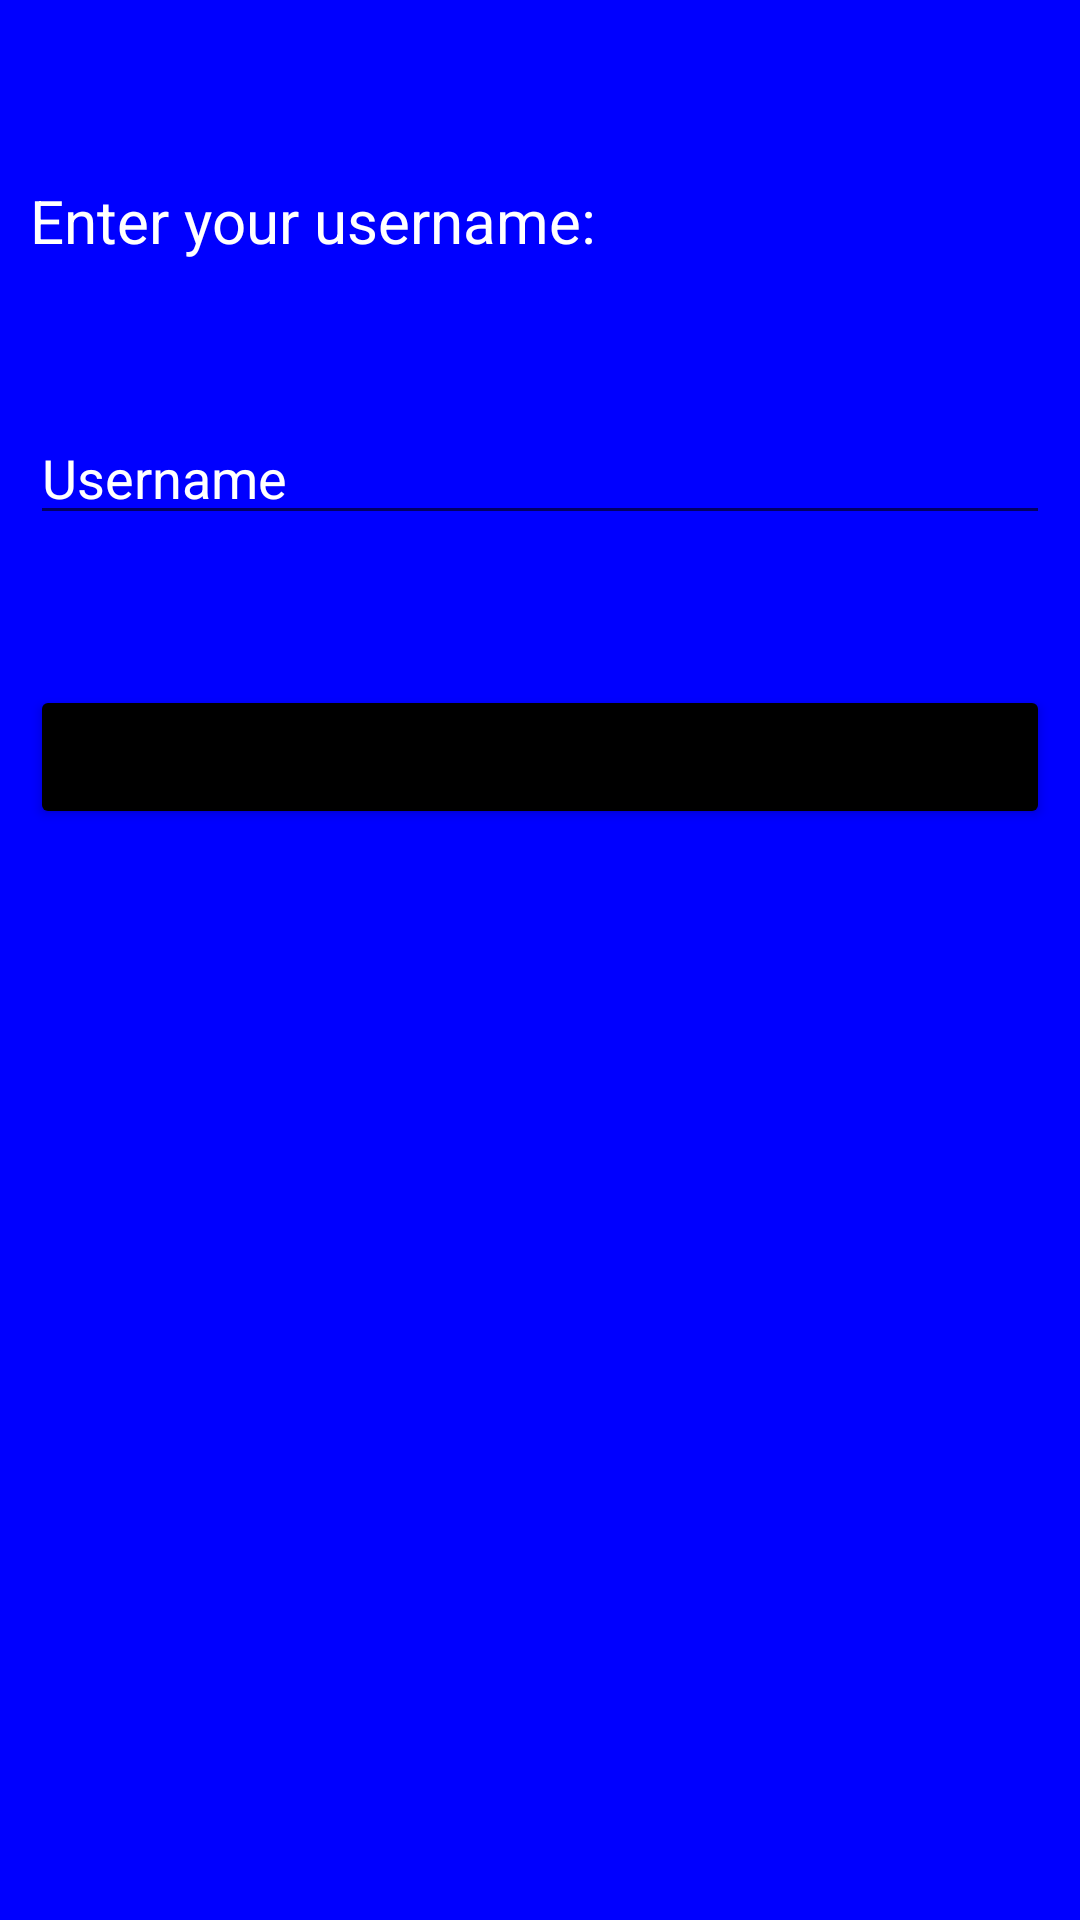

Android layout source for this screen:
<!-- AndroidManifest.xml: application theme Theme.P2PLendingApp -->
<!-- res/layout/activity_forgot_password.xml -->
<?xml version="1.0" encoding="utf-8"?>
<RelativeLayout xmlns:android="http://schemas.android.com/apk/res/android"
    xmlns:app="http://schemas.android.com/apk/res-auto"
    xmlns:tools="http://schemas.android.com/tools"
    android:layout_width="match_parent"
    android:layout_height="match_parent"
    android:padding="10dp"
    android:background="#0000FF"
    tools:context=".Login.ForgotPasswordActivity">

    <TextView
        android:id="@+id/text"
        android:layout_width="match_parent"
        android:layout_height="wrap_content"
        android:text="@string/enter_your_username"
        android:textSize="20dp"
        android:textColor="@color/white"
        android:layout_marginTop="50dp"/>

    <EditText
        android:id="@+id/usernameReset"
        android:layout_width="match_parent"
        android:layout_height="wrap_content"
        android:hint="@string/username"
        android:textColorHint="@color/white"
        android:textColor="@color/white"
        android:layout_below="@+id/text"
        android:layout_marginTop="50dp"/>

    <Button
        android:id="@+id/btnReset"
        android:layout_width="match_parent"
        android:layout_height="wrap_content"
        android:text="@string/reset_password"
        android:textSize="20dp"
        android:backgroundTint="@color/black"
        android:layout_below="@+id/usernameReset"
        android:layout_marginTop="50dp"/>

</RelativeLayout>
<!-- resources referenced by this layout -->
<resources>
  <string name="enter_your_username">Enter your username:</string>
  <string name="reset_password">Reset Password</string>
  <string name="username">Username</string>
  <style name="Theme.P2PLendingApp" parent="Theme.MaterialComponents.DayNight.DarkActionBar">
          
          <item name="colorPrimary">@color/purple_500</item>
          <item name="colorPrimaryVariant">@color/purple_700</item>
          <item name="colorOnPrimary">@color/white</item>
          
          <item name="colorSecondary">@color/teal_200</item>
          <item name="colorSecondaryVariant">@color/teal_700</item>
          <item name="colorOnSecondary">@color/black</item>
          
          <item name="android:statusBarColor" tools:targetApi="l">?attr/colorPrimaryVariant</item>
          
      </style>
  <!-- not gathered from this repository: default colours our renderer supplied (Android Studio template values) -->
  <color name="purple_500">#FF6200EE</color>
  <color name="purple_700">#FF3700B3</color>
  <color name="teal_200">#FF03DAC5</color>
  <color name="teal_700">#FF018786</color>
  <color name="black">#FF000000</color>
  <color name="white">#FFFFFFFF</color>
</resources>
